Photos from the image-classification dataset "dataset_split" in the GitHub repository FORDIDODI/Project-AI. Its 3 classes are: belum masak, masak, terlalu masak.

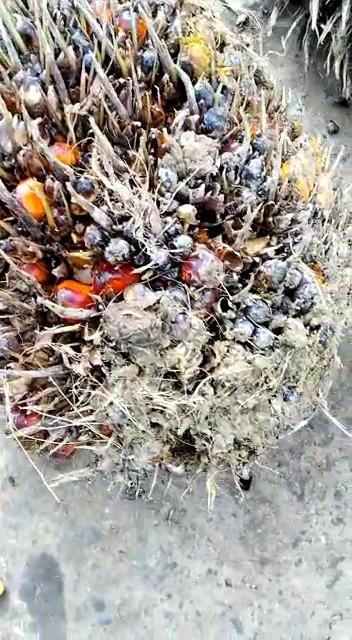
Label: terlalu masak

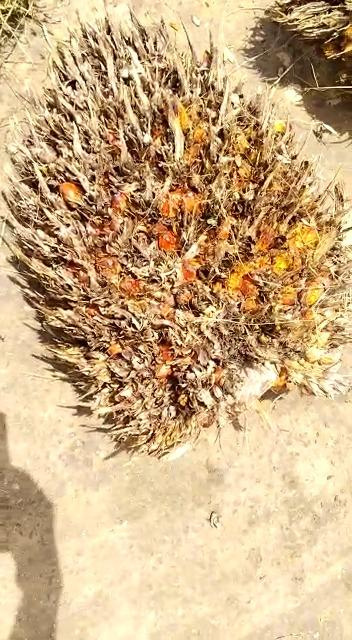
Label: terlalu masak

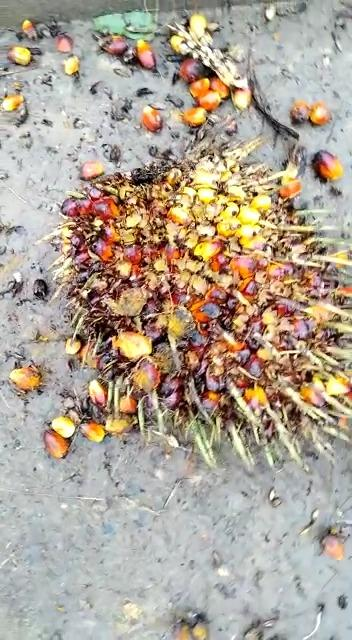
Label: terlalu masak

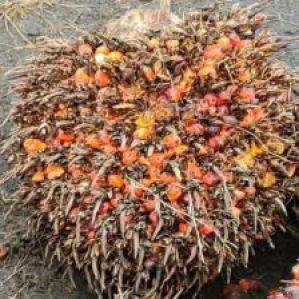
Label: terlalu masak

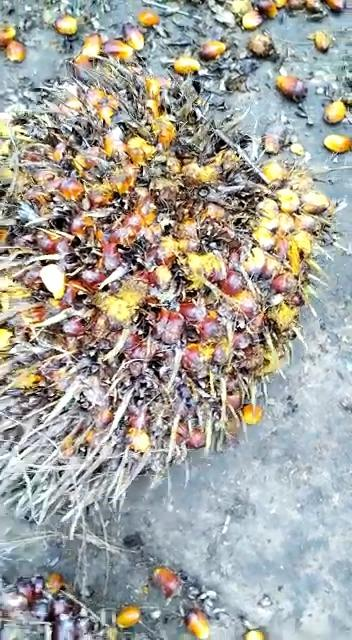
Label: terlalu masak

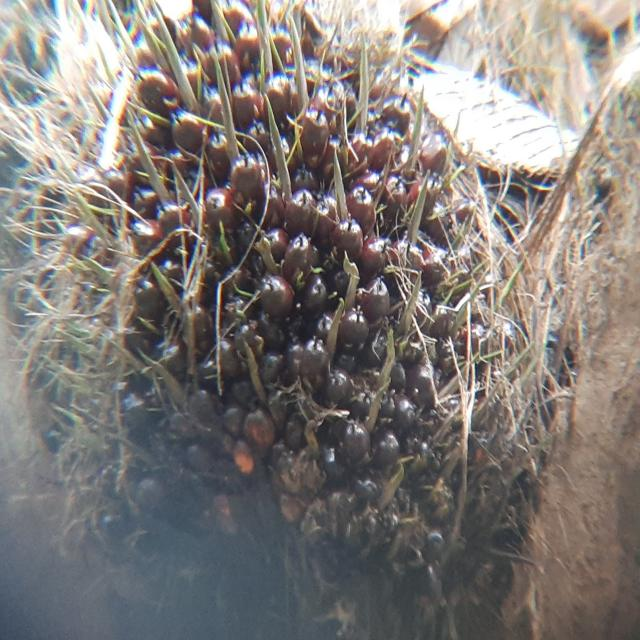
Label: belum masak
